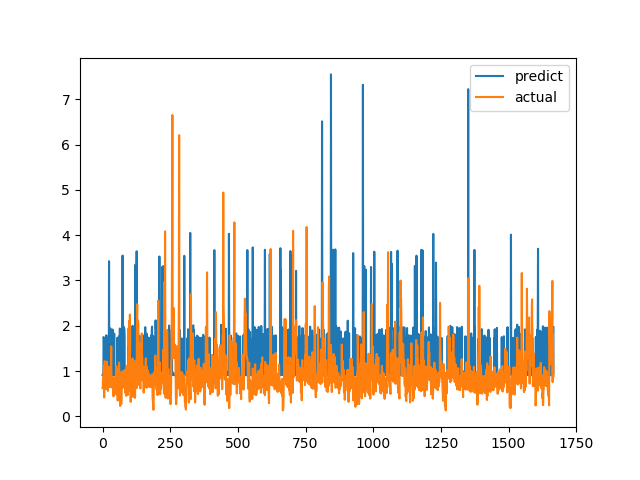

The data file committed next to this chart (first rows):
predict, actual
0.9113, 0.6238
0.9331, 0.6915
0.9177, 0.8558
0.9303, 0.7094
1.751, 1.015
1.709, 1.116
0.9298, 0.4183
0.9128, 1.002
0.9262, 1.219
0.9088, 1.143
0.9549, 0.6528
0.9654, 0.6747
0.9189, 0.601
0.9243, 0.6695
1.79, 0.6538
0.9572, 0.7814
0.9709, 1.206
1.719, 0.8469
1.709, 0.8286
0.942, 0.6482
0.9327, 0.5624
1.717, 0.7183
0.9139, 1.1
0.923, 0.9542
3.425, 0.729
0.915, 0.6694
0.9186, 0.8631
0.9082, 0.6465
0.9173, 0.8223
1.941, 0.9236
0.9719, 0.8301
0.9202, 1.067
1.719, 1.546
0.923, 0.6827
0.9084, 0.6386
0.9167, 0.6464
0.9286, 0.6881
1.918, 0.7274
0.9211, 0.65
0.9138, 0.8694
0.9134, 0.4409
1.766, 0.4519
0.9176, 0.7575
1.828, 0.4952
0.9602, 0.6851
0.9183, 0.7244
0.9223, 0.8654
0.9367, 0.74
0.9172, 0.8071
0.9475, 0.8204
0.9435, 1.114
0.9134, 1.109
0.9187, 0.4751
0.9291, 1.039
0.9096, 0.9458
1.738, 0.7878
0.9187, 0.3505
0.9334, 0.9368
0.9127, 0.9868
0.9095, 0.647
... 1,607 more rows
